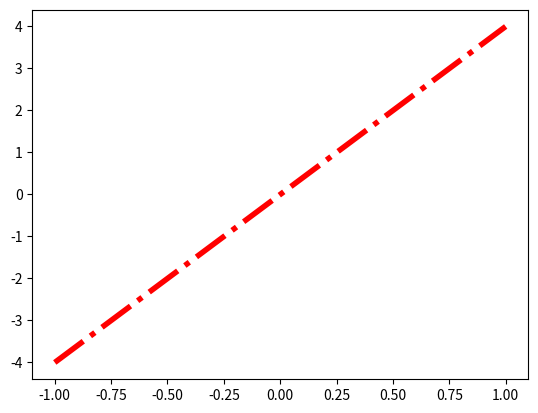

Python code for this plot:
import matplotlib.pyplot as plt
import numpy as np

x = np.linspace(-1, 1, 50)
y = 4*x

plt.plot(x, y,'r-.',linewidth=4)
plt.savefig('chart.png')
